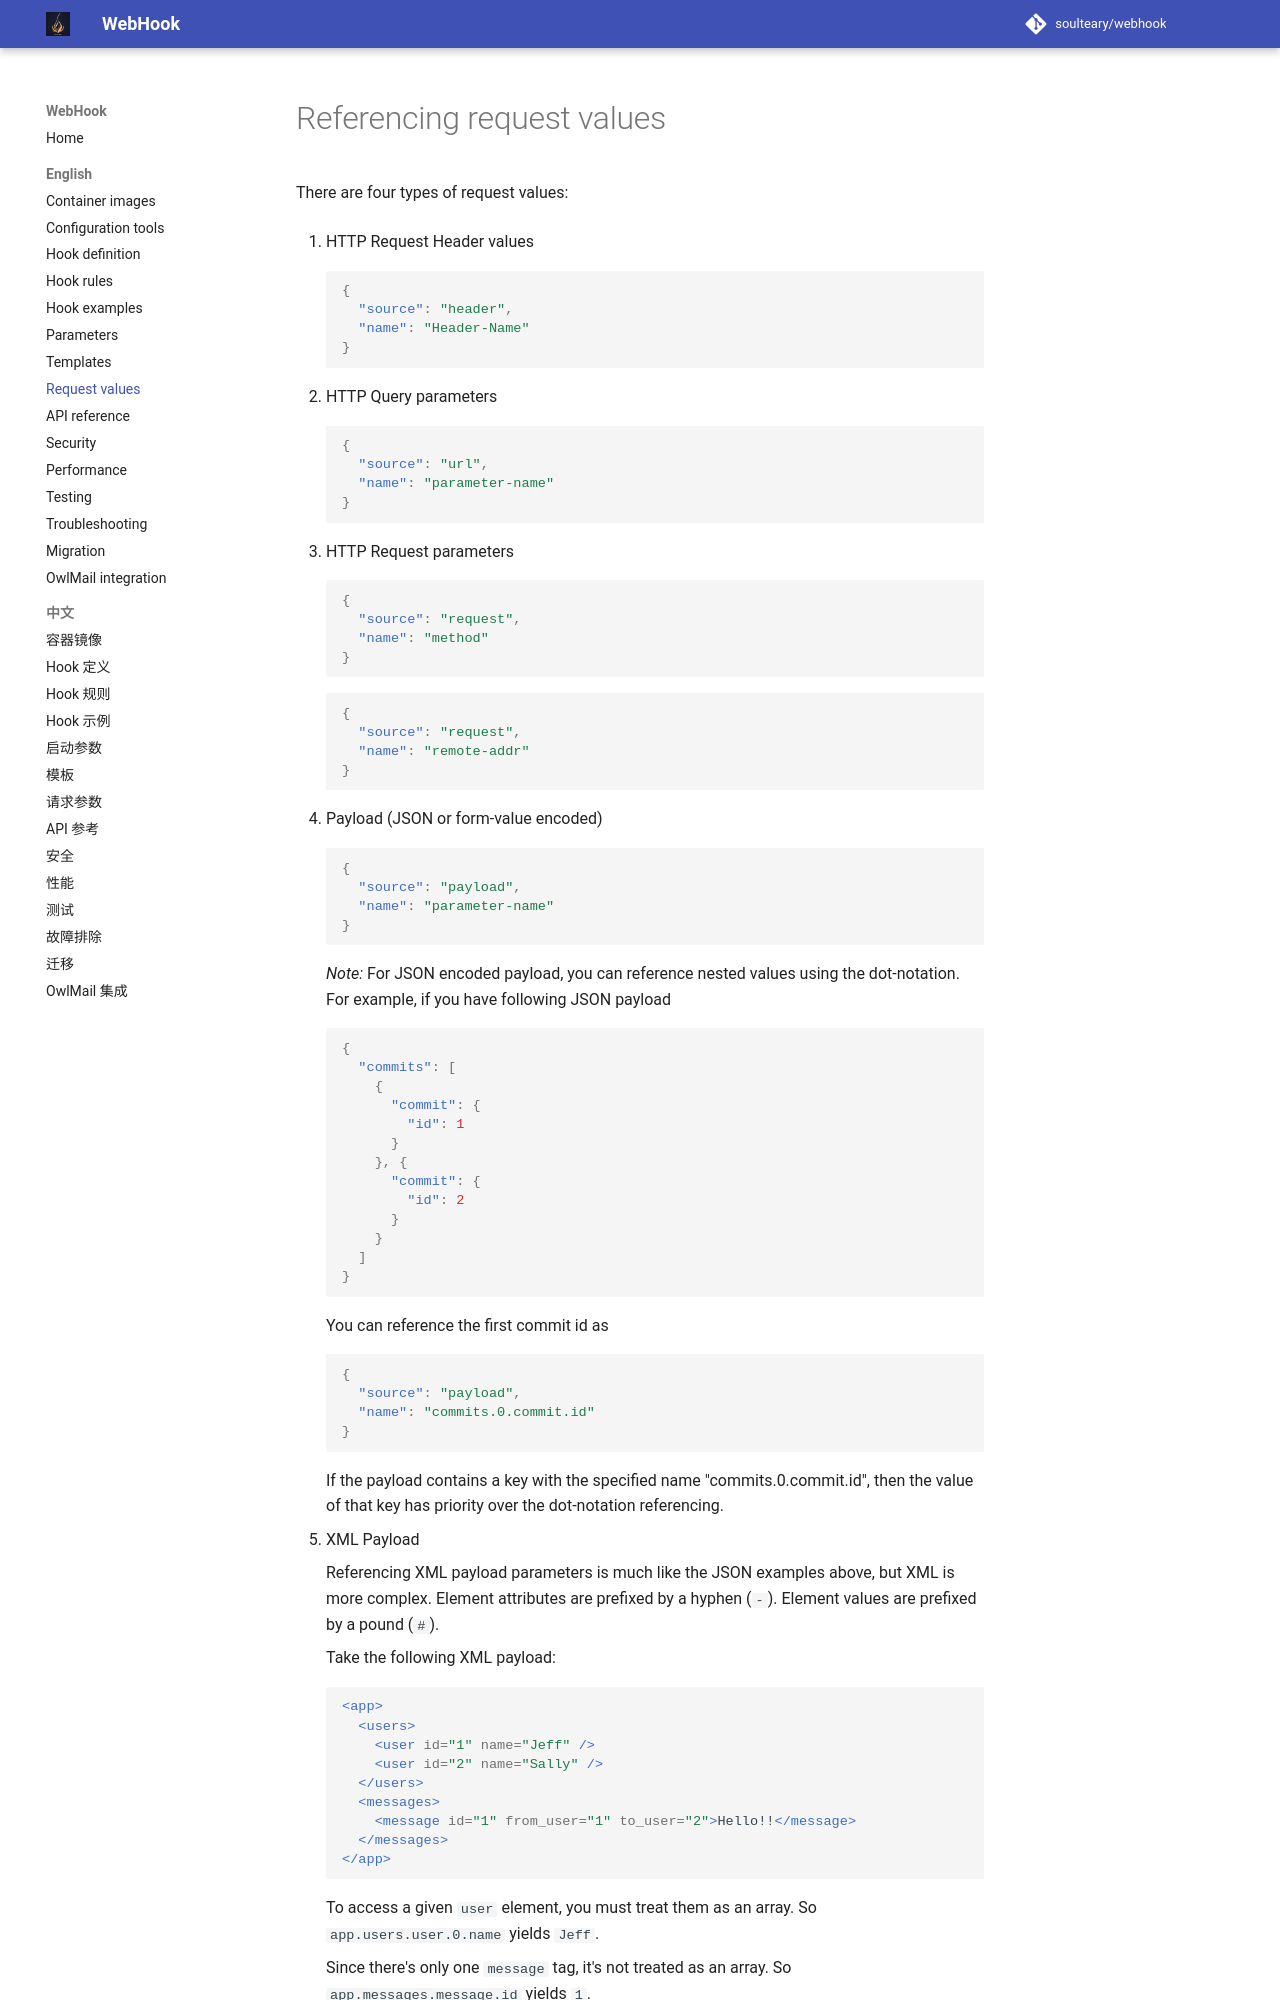

repository: soulteary/webhook · page: 7.2.0/en-US/Referencing-Request-Values/index.html · generator: mkdocs

# Referencing request values
There are four types of request values:

1. HTTP Request Header values

    ```json
    {
      "source": "header",
      "name": "Header-Name"
    }
    ```

2. HTTP Query parameters

    ```json
    {
      "source": "url",
      "name": "parameter-name"
    }
    ```

3. HTTP Request parameters

    ```json
    {
      "source": "request",
      "name": "method"
    }
    ```

    ```json
    {
      "source": "request",
      "name": "remote-addr"
    }
    ```

4. Payload (JSON or form-value encoded)
    ```json
    {
      "source": "payload",
      "name": "parameter-name"
    }
    ```

    *Note:* For JSON encoded payload, you can reference nested values using the dot-notation.
    For example, if you have following JSON payload
 
    ```json
    {
      "commits": [
        {
          "commit": {
            "id": 1
          }
        }, {
          "commit": {
            "id": 2
          }
        }
      ]
    }
    ```

    You can reference the first commit id as

    ```json
    {
      "source": "payload",
      "name": "commits.0.commit.id"
    }
    ```

    If the payload contains a key with the specified name "commits.0.commit.id", then the value of that key has priority over the dot-notation referencing.

4. XML Payload

    Referencing XML payload parameters is much like the JSON examples above, but XML is more complex.
    Element attributes are prefixed by a hyphen (`-`).
    Element values are prefixed by a pound (`#`).

    Take the following XML payload:

    ```xml
    <app>
      <users>
        <user id="1" name="Jeff" />
        <user id="2" name="Sally" />
      </users>
      <messages>
        <message id="1" from_user="1" to_user="2">Hello!!</message>
      </messages>
    </app>
    ```
